pico-8 play session: hold ← + tap ❎

[t = 1 s] hold ← ~1s, tap ❎ ~2×
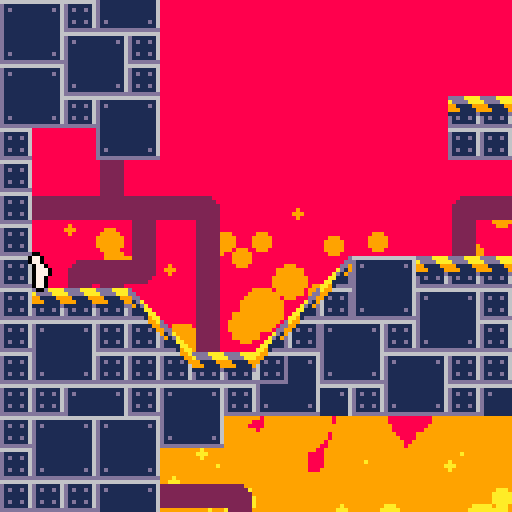
[t = 2 s] hold ← ~2s, tap ❎ ~4×
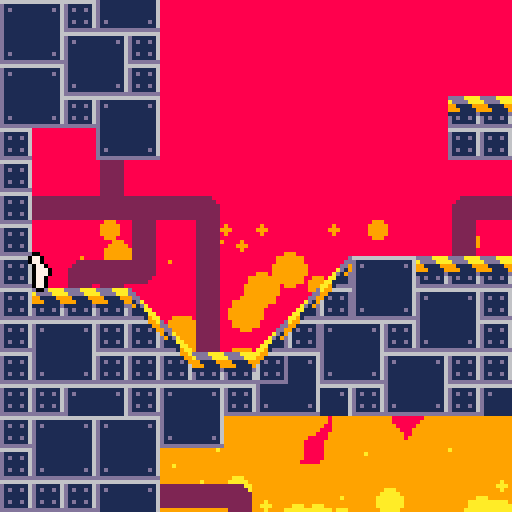
[t = 6 s] hold ← ~6s, tap ❎ ~10×
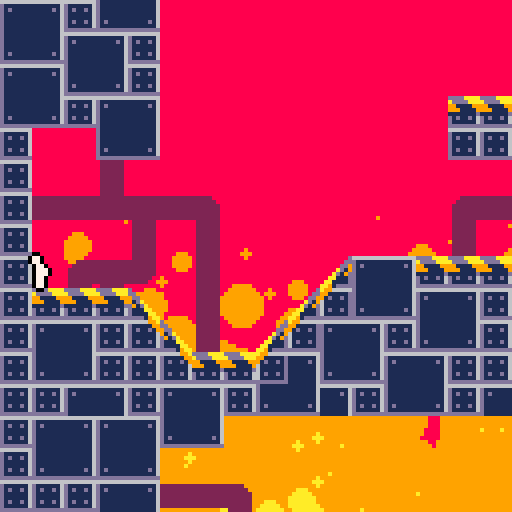
[t = 8 s] hold ← ~8s, tap ❎ ~14×
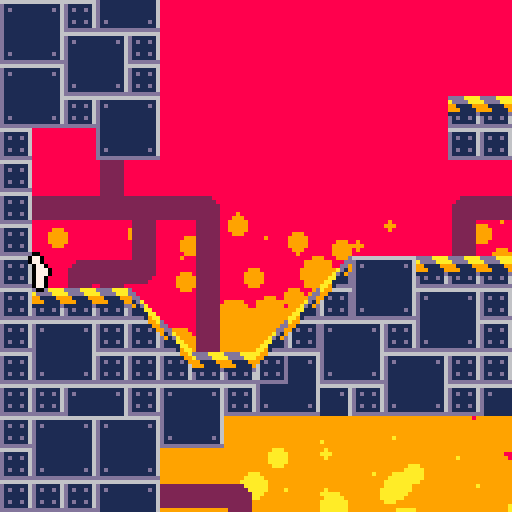

pico-8 cartridge
version 36
__lua__
--[[
credit to @zeg_ on twitter
https://twitter.com/zeg___/status/1445450299825557504?s=20
]]--
local fcount=0
mapsizex,mapsizey=128,32
fireh=128 

function _update60()
	fcount+=1
	pupd(p)
	updbtns()
end

function _draw()
	movebelts()
	
	cls(8)
	local camx=min(max(p.x-64,0),mapsizex*8-128)
	local camy=min(max(p.y-64,0),mapsizey*8-128)
	
	camera(camx,camy)
	drawfire(camx,camy)
	map(0,0,0,0,mapsizex,mapsizey)
	drawplayer(p)
	drawdust()
	camera()
	
	--print(stat(7),1,1,7)
	--print(stat(1),1,8,7)
end
-->8
--physics

function solidarea(x,y,w,h)
	return issolid(x,y) or
	       issolid(x+w,y) or
	       issolid(x,y+h) or
	       issolid(x+w,y+h)
end

function issolid(x,y)
	local m=mget(x/8,y/8)
	--check for slopes
	if (fget(m,3)) return (x%8-y%8<1)
	if (fget(m,2)) return (y%8+x%8>7)	

	--check for normal solid
	return fget(m,0)
	--return fget(mget(x/8,y/8),0)
end

function grounded(p)
 return solidarea(p.x,p.y+1,p.w,p.h)
end

function getslope(p)
	local p1=mget((p.x+p.dx)/8,(p.y+p.h+1)/8)
	local p2=mget((p.x+p.dx+p.w)/8,(p.y+p.h+1)/8)
	local sl=fget(p1,3)
	local sr=fget(p2,2)
	return sl,sr
end
-->8
--utility
btns={false,false,false,false,false,false}

function updbtns()
	for i=0,5 do
		btns[i+1]=btn(i)
	end
end

function btnd(n)
	return (btn(n)==true and btns[n+1]==false)
end

-->8
--player

--[[
-arrow left and right to move
-up to jump
	-move towards wall in-air to 
	walljump
-z to slide
	-zero friction when sliding, 
	allowing for big speed boosts
--]]
		

p={}
p.dx,p.dy=0,0
p.x,p.y=8,64
p.w,p.h=3,7
p.f=0
p.walltime=0
p.cyotetime=0
p.jumpqueue=0

walltime=10
cyotetime=10
jumpqueue=10

function pupd(p)
	--timers
	p.walltime=max(p.walltime-1,0)
	p.cyotetime=max(p.cyotetime-1,0)
	p.jumpqueue=max(p.jumpqueue-1,0)
	
	if (grounded(p)) p.cyotetime=cyotetime
	
	--x-axis acc
	local acc=0.1
	if (not grounded(p)) acc=0.02
	p.inx=0
	if not btn(4) then
		if (btn(0)) p.inx-=acc
		if (btn(1)) p.inx+=acc
	end
	
	--conveyor belts
	local dxmod=0
	local pmap=mget((p.x+p.w/2)/8,(p.y+p.h+1)/8)
	if (pmap==28) dxmod+=0.06
	if (pmap==29) dxmod-=0.06
	if (btn(4)) dxmod/=2
	p.dx+=p.inx+dxmod
	
	--slopes
	local sl,sr=getslope(p)
	if sl then
		if (p.dx<0) p.dx*=0.9
		if (p.dx>=-0.1 and btn(4)) p.dx+=0.03
	end
	if sr then
		if (p.dx>0) p.dx*=0.9
		if (p.dx<=0.1 and btn(4)) p.dx-=0.03
	end
	
	--dust
	if grounded(p) and abs(p.dx)>0.2 then
	 rundust(p.x,p.y+8,-p.inx)
	end
	
	--detect wall sliding
	local checkdist=sgn(p.inx+p.dx)*3
	if  abs(p.dx)>0
	and (issolid(p.x+p.w+checkdist,p.y,p.w,p.h)
	or issolid(p.x+checkdist,p.y,p.w,p.h))
	and not grounded(p) then
		p.dy=min(p.dy+0.15,0.3)
		p.walltime=walltime
		p.walldir=-sgn(p.dx)
	else
		--fastfall
		if btn(3) then
			p.dy+=0.3
		else
			p.dy+=0.15
		end
	end
	
	--jumping
	if btnd(2) then
		p.jumpqueue=jumpqueue
	end
	if p.jumpqueue>0 then
		if grounded(p)
					or p.cyotetime>0 then
		 p.dy=-2.8
		 p.cyotetime=0
		 p.jumpqueue=0
		 jumpdust(p.x,p.y+8)
		elseif p.walltime>0 then
			p.dy=-1.8
			p.dx=p.walldir*1.5
			p.walltime=0
		 p.jumpqueue=0
		 walljumpdust(p.x+p.w/2,p.y+8,p.walldir)
		end
	end
	
	--x-axis movement+collision		
	--slope handling
	local sl,sr=getslope(p)
	if (sl or sr) then
		p.x+=p.dx
		while solidarea(p.x,p.y,p.w,p.h,p) do
			p.y-=1
		end
	else --non-slope
		for i=p.dx,0,-sgn(p.dx) do
			if solidarea(p.x+i,p.y,p.w,p.h) then
				p.dx=0
			else
				p.x+=i
				break
			end
		end
	end
	
	--y-axis movement+collision
	for i=p.dy,0,-sgn(p.dy) do
		if solidarea(p.x,p.y+i,p.w,p.h) then
			p.dy=0
		else
			p.y+=i
			break
		end
	end
	
	--x-axis slowdown
	if not btn(4) then
		if grounded(p) then
			p.dx*=0.9
		else
			p.dx*=0.98
		end
	end
	
	--animation logic
	if (abs(p.inx)>0) p.dir=p.inx>0
	p.f=(p.f+abs(p.dx)/3)%7
	p.spri=64+p.f
	if (p.inx==0) p.spri=72
	if (abs(p.dx)<0.1) p.spri=64
	if not grounded(p) then
		if btn(3) then
 		p.spri=64
 	else
 		p.spri=67
 	end
	elseif btn(4) then
		p.spri=71
		if (abs(p.dx)>0.2) p.spri=74
	end
	if (p.walltime==walltime) p.spri=73
end

function drawplayer(p)
	local px,py=p.x-2,p.y
		
	pal(7,0)
	spr(p.spri,px+1,py,1,1,p.dir,false)
	spr(p.spri,px-1,py,1,1,p.dir,false)
	spr(p.spri,px,py+1,1,1,p.dir,false)
	spr(p.spri,px,py-1,1,1,p.dir,false)
	pal()
	spr(p.spri,px,py,1,1,p.dir,false)
end
-->8
--effects

--fire
fireparts={}
for i=0,400 do
	add(fireparts,
		{x=rnd(177),
			y=rnd(256),
			rmod=rnd(4)-2,
		})
end

function drawfire(camx,camy)
	local hmod=192-fireh
	--update positions
	for k,v in pairs(fireparts) do
		v.y=(v.y-rnd(0.8))%256
		v.sx=(v.x-camx/2)%177+camx-25
		v.sy=v.y+camy/2+hmod
		v.r=v.y/6+v.rmod
	end
	--orange
	for k,v in pairs(fireparts) do
		if (v.y<128) circfill(v.sx,v.sy,v.r,9)
	end
	--yellow
	for k,v in pairs(fireparts) do
		if (v.y<192) circfill(v.sx,v.sy,v.r-10,10)
	end
	--white
	for k,v in pairs(fireparts) do
		if (v.y<256) circfill(v.sx,v.sy,v.r-20,7)
	end
end

--dust particles
dustparts={}

function drawdust()
	local todel={}
	for k,v in pairs(dustparts) do
		v.x+=v.dx
		v.y+=v.dy
		v.dx*=0.9
		v.dy*=0.9
		v.age-=1
		circfill(v.x,v.y,v.r,7)
		if (v.age<=0) add(todel,v)
	end
	for k,v in pairs(todel) do
		del(dustparts,v)
	end
end

function jumpdust(x,y)
	for i=0,4 do
		add(dustparts,
			{x=x,y=y,
				dx=rnd(2)-1,dy=-rnd(1),
				r=0.5+rnd(1.5),
				age=20+rnd(10)
			}
		)
	end
end

function walljumpdust(x,y,dirx)
	for i=0,4 do
		add(dustparts,
			{x=x,y=y,
				dx=rnd(0.5)*dirx,dy=rnd(2)-1,
				r=0.5+rnd(1.5),
				age=20+rnd(10)
			}
		)
	end
end

function rundust(x,y,dirx)
	if fcount%10==0 then
		add(dustparts,
			{x=x,y=y,
				dx=rnd(1)*dirx,dy=-rnd(0.5),
				r=0.5+rnd(1.5),
				age=20+rnd(10)
			}
		)
	end
end
-->8
--factory objects
--belts
function movebelts()
 if (fcount%2!=0) return
	local sp=28
	local ad=512*(sp\16)+4*(sp%16)
	poke4(ad,peek4(ad)<<>4)
	ad=512*(sp\16)+4*(sp%16)+64
	poke4(ad,peek4(ad)<<>4)
	ad=512*(sp\16)+4*(sp%16)+64*7
	poke4(ad,peek4(ad)>><4)
	
	sp=29
	ad=512*(sp\16)+4*(sp%16)
	poke4(ad,peek4(ad)>><4)
	ad=512*(sp\16)+4*(sp%16)+64
	poke4(ad,peek4(ad)>><4)
	ad=512*(sp\16)+4*(sp%16)+64*7
	poke4(ad,peek4(ad)<<>4)
end
__gfx__
00000000ddddaaaa0000000000000000022222200222222000000000666666660222222002222220000000000222222066666666000000006666666666666666
00000000addddaaa2222222222222222222222220222222022222000d111111602222222022222200002222222222220dddddddd00000020d111111111111116
00700700991111992222222222222222222222220222222022222200d1d11d1602222222022ee22000222222222222201000100000000020d1d1111111111d16
00077000999111192222222222222222222222220222222022222220d11111160222222202122e2002222222222222200101010100000022d111111111111116
000770001111111d2222222222222222222222220222222022222220d11111160222222202112e2002222222222222200010001000000022d111111111111116
00700700d1d11d162222222222222222222222220222222022222220d1d11d16002222220221122002222222222222201111111100000020d111111111111116
00000000d11111162222222222222222222222220222222022222220d1111116000222220222222002222222222222200000000000000020d111111111111116
00000000dddddddd0000000002222220000000000222222002222220dddddddd000000000222222002222220022222200000000000000000d111111111111116
d00000000000000d6666699aa9966666022222200000000000000000000000000000000000000000000000000000000066dd66dd66dd66ddd111111111111116
dd000000000000ddd11111999911111d2222222000000000000000000000000000000000000000000000000000000000dd11dd11dd11dd11d111111111111116
9dd0000000000dd9d1d11d1991d11d1d22222220000000000000000000000000000000000000000000000000000000001166611d1166611dd111111111111116
91da00000000ad19d11111166111111d22222220000000000000000000000000000000000000000000000000000000001dd1d6111dd1d611d111111111111116
d91da000000ad19dd11111166111111d22222220000000000000000000000000000000000000000000000000000000001d111d111d111d11d111111111111116
d111aa0000aa111dd1d11d1661d11d1d22222200000000000000000000000000000000000000000000000000000000001d61dd111d61dd11d1d1111111111d16
d1111aa00aa1111dd11111166111111d222220000000000000000000000000000000000000000000000000000000000011ddd11d11ddd11dd111111111111116
dddd19aaaa91dddddddddddddddddddd0000000000000000000000000000000000000000000000000000000000000000dd11dd11dd11dd11dddddddddddddddd
00000000000000000000000000000000000000000000000000000000000000000000000000000000000000000000000000000000000000000000000000000000
00000000000000000000000000000000000000000000000000000000000000000000000000000000000000000000000000000000000000000000000000000000
00000000000000000000000000000000000000000000000000000000000000000000000000000000000000000000000000000000000000000000000000000000
00000000000000000000000000000000000000000000000000000000000000000000000000000000000000000000000000000000000000000000000000000000
00000000000000000000000000000000000000000000000000000000000000000000000000000000000000000000000000000000000000000000000000000000
00000000000000000000000000000000000000000000000000000000000000000000000000000000000000000000000000000000000000000000000000000000
00000000000000000000000000000000000000000000000000000000000000000000000000000000000000000000000000000000000000000000000000000000
00000000000000000000000000000000000000000000000000000000000000000000000000000000000000000000000000000000000000000000000000000000
00000000000000000000000000000000000000000000000000000000000000000000000000000000000000000000000000000000000000000000000000000000
00000000000000000000000000000000000000000000000000000000000000000000000000000000000000000000000000000000000000000000000000000000
00000000000000000000000000000000000000000000000000000000000000000000000000000000000000000000000000000000000000000000000000000000
00000000000000000000000000000000000000000000000000000000000000000000000000000000000000000000000000000000000000000000000000000000
00000000000000000000000000000000000000000000000000000000000000000000000000000000000000000000000000000000000000000000000000000000
00000000000000000000000000000000000000000000000000000000000000000000000000000000000000000000000000000000000000000000000000000000
00000000000000000000000000000000000000000000000000000000000000000000000000000000000000000000000000000000000000000000000000000000
00000000000000000000000000000000000000000000000000000000000000000000000000000000000000000000000000000000000000000000000000000000
00770000007700000077000000770000007700000077000000770000000000000000000000077000000000000000000000000000000000000000000000000000
00770000007700000077000000770000007700000077000000770000000000000007700000077000000000000000000000000000000000000000000000000000
00077000000770000007770070077770000777000007700000077000000000000007700000007770000000000000000000000000000000000000000000000000
00077700007777007077707007777007707770700077770000777000007700000000777000777707000770000000000000000000000000000000000000000000
00077700070777000707707000077000070770700777770000777000007700000077770700007707000770000000000000000000000000000000000000000000
00077000000770000077700007777700007770000077700000077000000770000000770700777000070077700000000000000000000000000000000000000000
00077000007077000700070070000077070007000070770000077000007777000077700000070000007777070000000000000000000000000000000000000000
00077000000707000700007000000000070000700007070000077000007777700707000000700000770770070000000000000000000000000000000000000000
__gff__
000300000000000300000000000003030b070b07000000000000000003030303030000000000000000000000000000000000000000000000000000000000000000000000000000000000000000000000030000000000000000000000000000000000000000000000000000000000000000000000000000000000000000000000
0000000000000000000000000000000000000000000000000000000000000000000000000000000000000000000000000000000000000000000000000000000000000000000000000000000000000000000000000000000000000000000000000000000000000000000000000000000000000000000000000000000000000000
__map__
070e0f0e0f000000000000000000000000000000000000000000000000000000070e0f00000000000000000000000000070e0f0e0f000000000000000000000000000000000000000000000000000000070e0f0e0f00000000000000000000000000000000000000000000000000000000000000000000000000000000000007
071e1f1e1f000000000000000000000000000000000000000000000000000000071e1f00000101010101000000000000071e1f1e1f000000000000000000000000000000000000000000000000000000071e1f1e1f00000000000000000000000000000000000000000000000000000000000000000000000000000000000007
0707070e0f00000000000000000000000000000000000000000000000000000007070000000707070e0f0000000000000707070e0f0202060000000000000000000000000000000000000000000000000707070e0f02020600000000000000000000000000000000000000000000000000000000000000000000000000000007
0e0f071e1f0000000000000000000000000000000000000001010000000000000e0f000a03070e0f1e1f0000000000000e0f071e1f0000080101000000000000000000000000000001010000000000000e0f071e1f00000801010000000000000000000000000000010100000000000000000000000000000000000000000007
1e1f0e0f070000000000000000000000010100000000000007070000000000001e1f000508071e1f07070000000000001e1f0e0f070000000707000000000000010100000000000007070000000000001e1f0e0f0700000007070000000000000101000000000000070700000000000000000000000000000001010000000007
0e0f1e1f0700000000000000000000000e0f000000000000050000000000000007070005000707070e0f0000000000000e0f1e1f0700000005000000000000000e0f00000000000005000000000000000e0f1e1f0700000005000000000000000e0f00000000000005000000000000000000000000000000000e0f0000000007
1e1f070e0f00000000000000000001011e1f00000000000005000000000001010e0f0005000e0f071e1f0000000001011e1f070e0f00000005000000000001011e1f00000000000005000000000001011e1f070e0f00000005000000000001011e1f00000000000005000000000000000000000000000001011e1f0000000007
0700001e1f0000000000000000000707070700000001010707010100000007071e1f0005001e1f0e0f070100000007070707071e1f0000000101010000000707070700000001010101010100000007070707071e1f00000001010100000007070707000000010101010101000000000000010101000000070707070000000101
070000050000000000000000000000000000000000070e0f070e0f000000000000000005000e0f1e1f070f00000000000000000500000000070e0f00000000000000000000070e0f070e0f00000000000000000500000000070e0f00000000000000000000070e0f070e0f000000000000070e0f00000000000000000000070e
07020204030206000000000000000a020202030203071e1f071e1f060000000000000a04031e1f070e0f1f060000000000000a0403020202071e1f00000000000000000000071e1f071e1f060000000000000a0403020202071e1f0000000a020202030203071e1f071e1f060000000000071e1f0000000a020202030203071e
0700000005000500000000000000050000000500050000000806000500000000000005000500000008060005000000000000050005000000080600000000000000000000000000000806000500000000000005000500000008060000000005000000050005000000080600050000000000080600000000050000000500050007
07000a03140005000000110e0f010101100a0b0d0b00000000050005000101010000050d0b0000000005000500000000000a0b0d0b000000000500000000000000000000000000000005000500010101000a0b0d0b0000000005000000010101000a0b0d0b0000000005000500010101000005000000010101000a0b0d0b0007
07010101100005000011131e1f0e0f070710080605000000000500050a0e0f0700000806050000000005000500000000000508060500000000050000000000000000000000000000000500050a0e0f07000508060500000000050000000e0f070005080605000000000500050a0e0f070000050000000e0f0700050806050007
070e0f071210050011130e0f071e1f070e0f0e0f070101100d0b00050507070707070005080600000d0b00050000000001010e0f010101000d0b00000000000000000000000000000d0b0005051e1f07070e0f07010101000d0b0000001e1f0e0f0e0f01010101000d0b0005051e1f07000d0b0000001e1f0701010101010101
071e1f0707120101130f1e1f0e0f07071e1f1e1f0e0f070701010101070e0f1e1f071c1c1c1c1c070e0f1d1d1d1d1d1d0e0f1e1f0e0f07000101000000000000000000000000000000010101070e0f0e0f1e1f070e0f0700010101000000001e1f1e1f070e0f07000101010105070e0f0001010100000e0f07070e0f070e0f07
07070e0f070e0f071e1f0f071e1f070e0f0707071e1f070707070707071e1f070e0f0e0f070707071e1f070e0f070e0f1e1f0e0f1e1f0700070e000000000000000000000000000000070707071e1f1e1f070e0f1e1f0700070e0f010000000e0f0707071e1f0700070707070b071e1f00070e0f00001e1f0e0f1e1f071e1f07
070e0f0e0f1e1f00000000000000000000000000000000000000070e0f0e0f00000000000000000000000000000000000000000000000000000000000000000000000000000000000000000e0f000000000000000000000000000000000000000000000000000000000000000000000000000707000007070707000000000007
071e1f1e1f000000000000000000000000000000000000000000071e1f1e1f00000000000000000000000000000000000000000000000000000000000000000000000000000000000000001e1f000000000000000000000000000000000000000000000000000000000000000000000000000000000007070000000000000007
0707070e0f0202060000000000000000000000000000000000000707070e0f02020600000000000000000000000000000000000000000000000000000000000000000000000000000000070e0f020206000000000000000000000000010101020206000000000000000000000000000000000000000000000000000000000007
0e0f071e1f0000080101000000000000000000000000000001010e0f071e1f00000801010000000000000000000000000000010100000000000000000000000000000000000000000101071e1f000008010100000000000000000000000000000008010100000000000000000000000000000101000000000000000000000007
1e1f0e0f070000000707000000000000010100000000000007071e1f0e0f07000000070700000000000001010000000000000707000000000000000000000000000000000000000007070e0f07000000070700000000000001010000000000000000070700000000000001010000000000000707000000000001010000000007
0e0f1e1f0700000005000000000000000e0f00000000000005000e0f1e1f0700000005000000000000000e0f000000000000050000000000000007070000000000000000000000000e0f1e1f0700000005000000000000000e0f000000000000000005000000000000000e0f000000000000050000000000000e0f0000000007
1e1f070e0f00000005000000000001011e1f00000000000005001e1f070e0f00000005000000000001011e1f00000000000005000000000001010e0f0000000000000000000001011e1f070e0f00000005000000000001011e1f000000000000000005000000000001011e1f000000000000050000000001011e1f0000000007
0700001e1f0000000101010000000707070700000001010707010700001e1f0000000101010000000707070700000001010707010100000007071e1f0000000101010100000007070707071e1f000000010101000000070707070000000101010000010101000000070707070000000101070701000000070707070000000101
0700000500000000070e0f00000000000000000000070e0f070e0700000500000000070e0f00000000000000000000070e0f070e0f000000000000000000000e070e0f00000000000000000500000000070e0f000000000000000000000e0f070000070e0f00000000000000000000070e0f070e00000000000000000000070e
07000a0403020202071e1f0600000a020202030203071e1f071e07000a0403020202071e1f0600000a020202030203071e1f071e1f060000000000000a02031e071e1f060000000000000a0403020202071e1f0600000a0202020302031e1f070202071e1f0600000a020202030203071e1f071e0600000a020202030203071e
0700050005000000080600050000050000000500050000000806000005000500000008060005000005000000050005000000080600050000000000000500050008060005000000000000050005000000080600050000050000000500050000000000080600050000050000000500050000000806050000050000000500050007
070a0b0d0b0000000005000500010101000a0b0d0b0000000005000a0b0d0b0000000005000500000500000a0b0d0b0000000005000500010101000a0b0d0b000005000500010101000a0b0d0b0000000005000500010101000a0b0d0b00000000000005000500010101000a0b0d0b00000000050500010101000a0b0d0b0007
070508060500000000050005000e0f0700050806050000000005000508060500000000050005000005000005080605000000000500050a0e0f07000508060500000500050a0e0f070005080605000000000500050a0e0f070005080605000000000000050005000e0f0700050806050000000005050a0e0f0700050806050007
070e0f07070700000d0b0005001e1f070e0f0e0f070101000d0b01010101010100000d0b0005000005000a04020b050000000d0b0005051e1f0e0f07000508060d0b0005051e1f07070e0f07010101000d0b0005051e1f0e0f1c1c1c1c1c070e0f1d1d1d1d1d1d1e1f070e0f0e0f070101000d0b05051e1f0701010101010101
071e1f0707070101000807070e0f07071e1f1e1f0e0f0700010107070707070701011c1c1c1c1c070e0f1d1d1d1d1d1d070001010101050e0f1e1f071c1c1c1c01010101070e0f0e0f1e1f070e0f070701010101070e0f1e1f0e0f070707071e1f070e0f070e0f0f07071e1f1e1f0e0f0707010101010e0f07070e0f070e0f07
07070e0f0707070707070f071e1f070e0f0707071e1f0707070707070e0f070707070e0f070707071e1f070e0f070e0f070707070707071e1f070e0f0e0f070707070707071e1f1e1f070e0f1e1f0707070e0f07071e1f0e0f0707071e1f070707071e1f0f071e1f070e0f0707071e1f070707070707071f0e0f1e1f071e1f07
